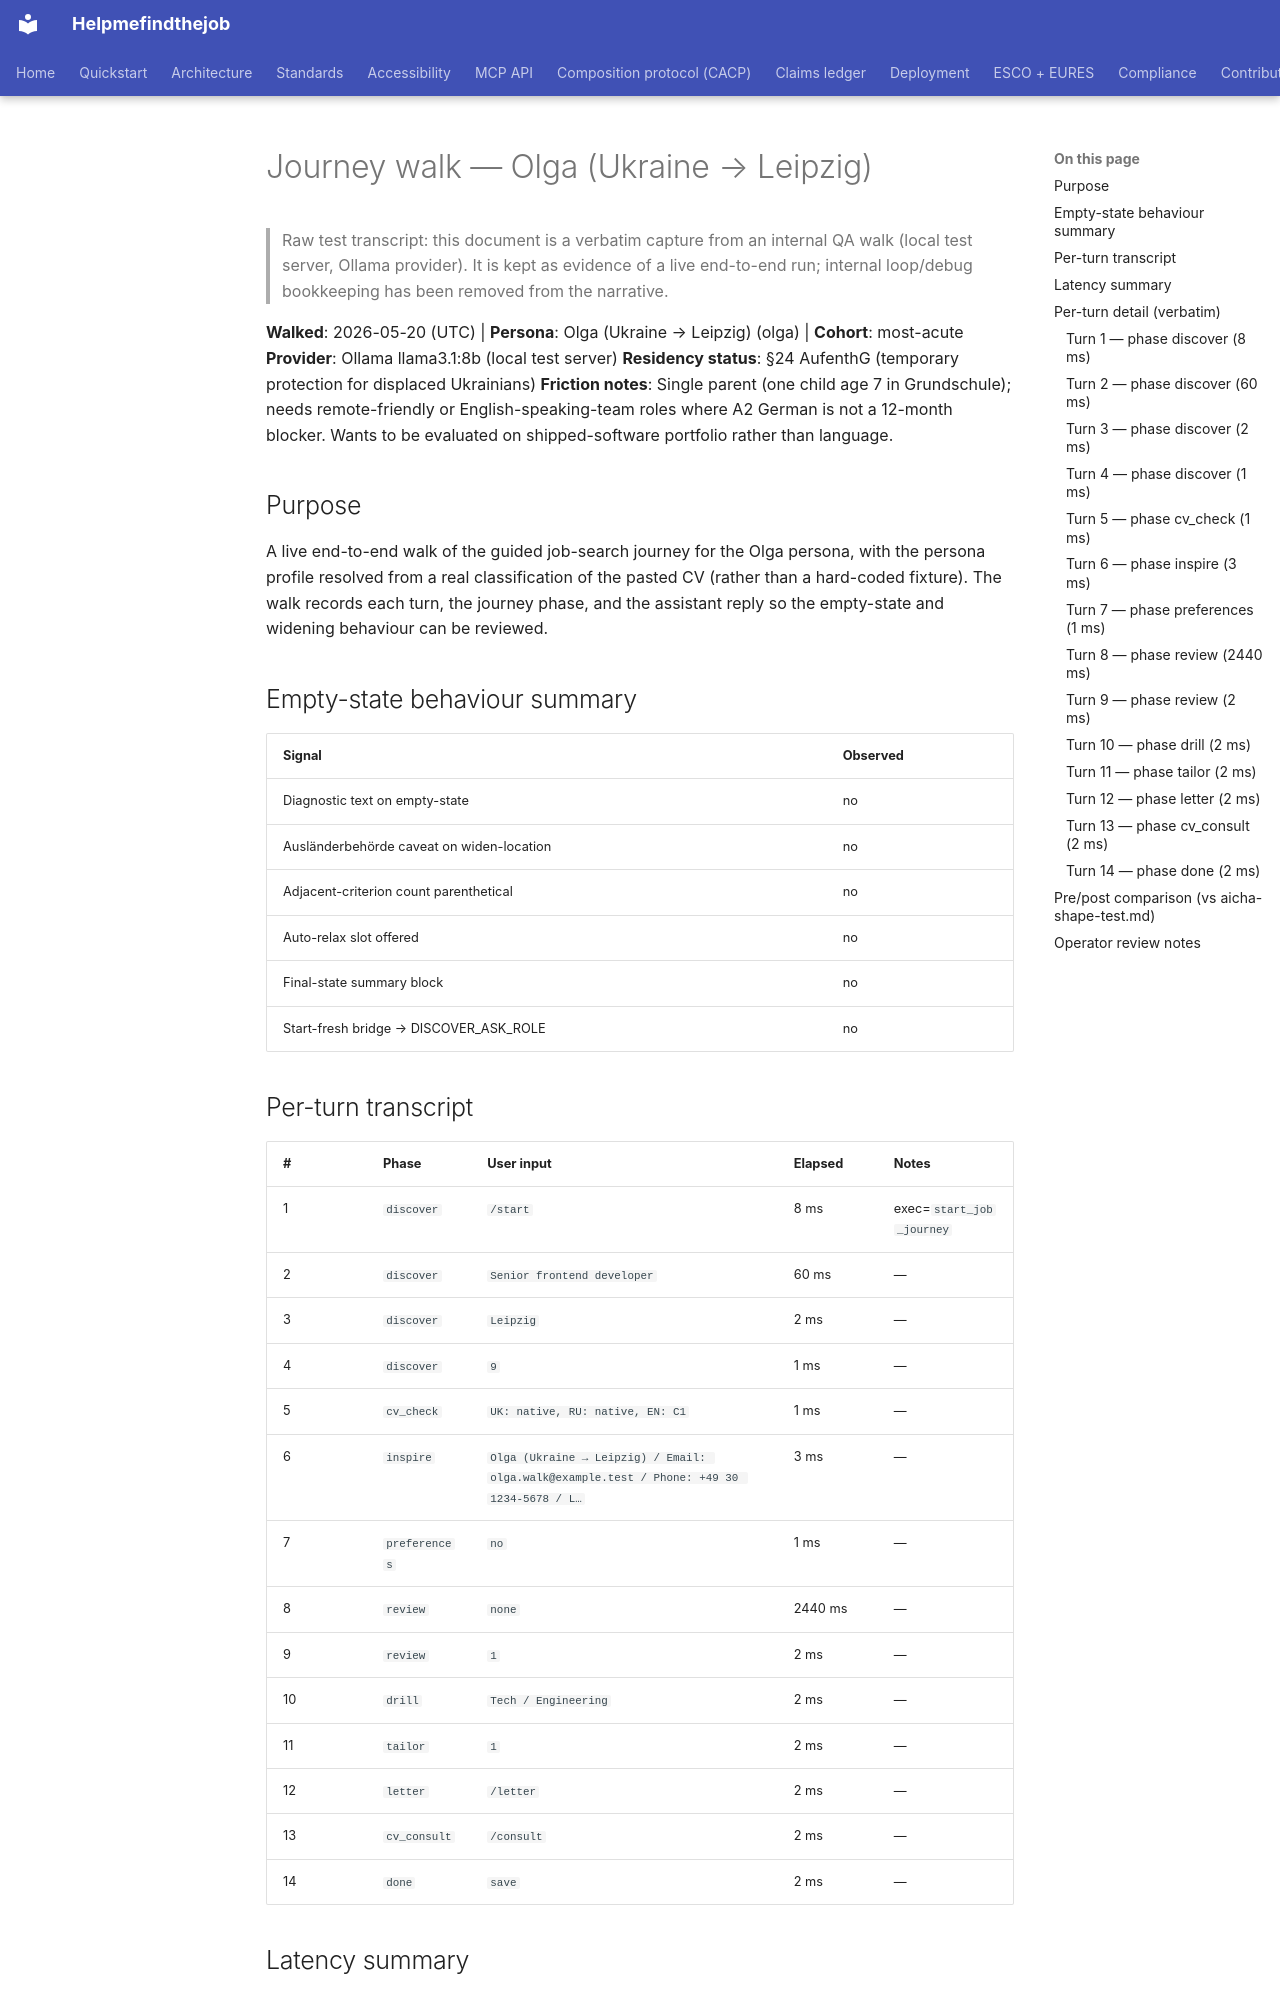

repository: maksodf/helpmefindthejob · page: grant/journey-walks-2026-05-20/olga/index.html · generator: mkdocs

<!-- SPDX-License-Identifier: Apache-2.0 -->

# Journey walk — Olga (Ukraine → Leipzig)

> Raw test transcript: this document is a verbatim capture from an internal QA walk (local test server, Ollama provider). It is kept as evidence of a live end-to-end run; internal loop/debug bookkeeping has been removed from the narrative.

**Walked**: 2026-05-20 (UTC)  |  **Persona**: Olga (Ukraine → Leipzig) (olga)  |  **Cohort**: most-acute
**Provider**: Ollama llama3.1:8b (local test server)
**Residency status**: §24 AufenthG (temporary protection for displaced Ukrainians)
**Friction notes**: Single parent (one child age 7 in Grundschule); needs remote-friendly or English-speaking-team roles where A2 German is not a 12-month blocker. Wants to be evaluated on shipped-software portfolio rather than language.

## Purpose

A live end-to-end walk of the guided job-search journey for the
Olga persona, with the persona profile resolved from a real
classification of the pasted CV (rather than a hard-coded fixture).
The walk records each turn, the journey phase, and the assistant
reply so the empty-state and widening behaviour can be reviewed.

## Empty-state behaviour summary

| Signal | Observed |
|---|---|
| Diagnostic text on empty-state | no |
| Ausländerbehörde caveat on widen-location | no |
| Adjacent-criterion count parenthetical | no |
| Auto-relax slot offered | no |
| Final-state summary block | no |
| Start-fresh bridge → DISCOVER_ASK_ROLE | no |

## Per-turn transcript

| # | Phase | User input | Elapsed | Notes |
|---|---|---|---|---|
| 1 | `discover` | `/start` | 8 ms | exec=`start_job_journey` |
| 2 | `discover` | `Senior frontend developer` | 60 ms | — |
| 3 | `discover` | `Leipzig` | 2 ms | — |
| 4 | `discover` | `9` | 1 ms | — |
| 5 | `cv_check` | `UK: native, RU: native, EN: C1` | 1 ms | — |
| 6 | `inspire` | `Olga (Ukraine → Leipzig) / Email: olga.walk@example.test / Phone: +49 30 1234-5678 / L…` | 3 ms | — |
| 7 | `preferences` | `no` | 1 ms | — |
| 8 | `review` | `none` | 2440 ms | — |
| 9 | `review` | `1` | 2 ms | — |
| 10 | `drill` | `Tech / Engineering` | 2 ms | — |
| 11 | `tailor` | `1` | 2 ms | — |
| 12 | `letter` | `/letter` | 2 ms | — |
| 13 | `cv_consult` | `/consult` | 2 ms | — |
| 14 | `done` | `save` | 2 ms | — |
